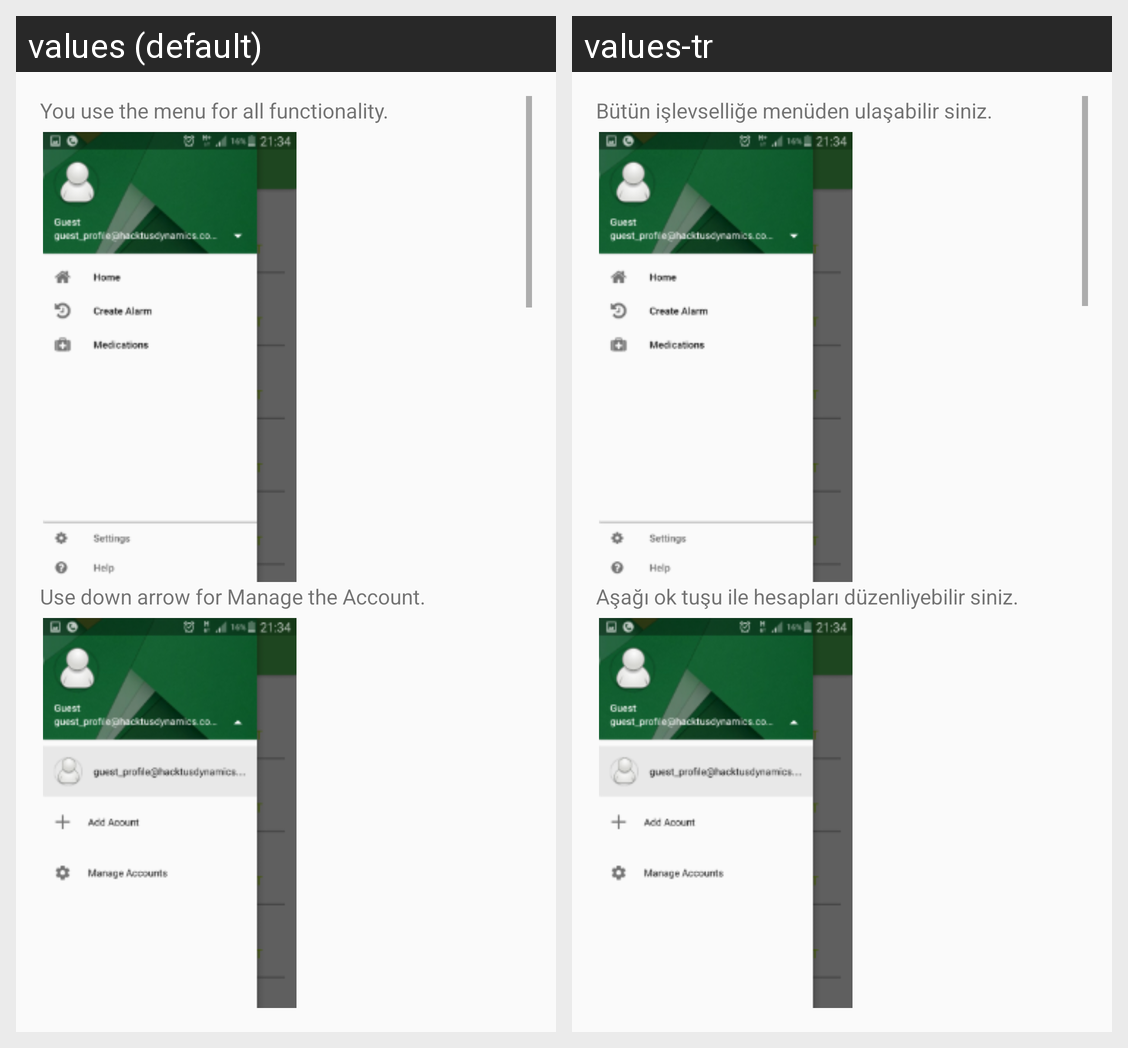

Strings drawn on this Android screen and how each of the app's shown locales translates them:
Android screen res/layout/activity_help.xml rendered under 2 locales, left to right: values (default), values-tr. Device: Nexus 5 (rendered at 1080×1920; each locale shown at half size, 540×960, under a caption strip naming it); theme AppTheme.
Strings drawn on this screen, with the default value and each locale's value (text and hints the layout hard-codes, and strings that could not be matched under every locale, appear in the picture but are not listed):

h0
  values: You use the menu for all functionality.
  values-tr: Bütün işlevselliğe menüden ulaşabilir siniz.

h1
  values: Use down arrow for Manage the Account.
  values-tr: Aşağı ok tuşu ile hesapları düzenliyebilir siniz.
